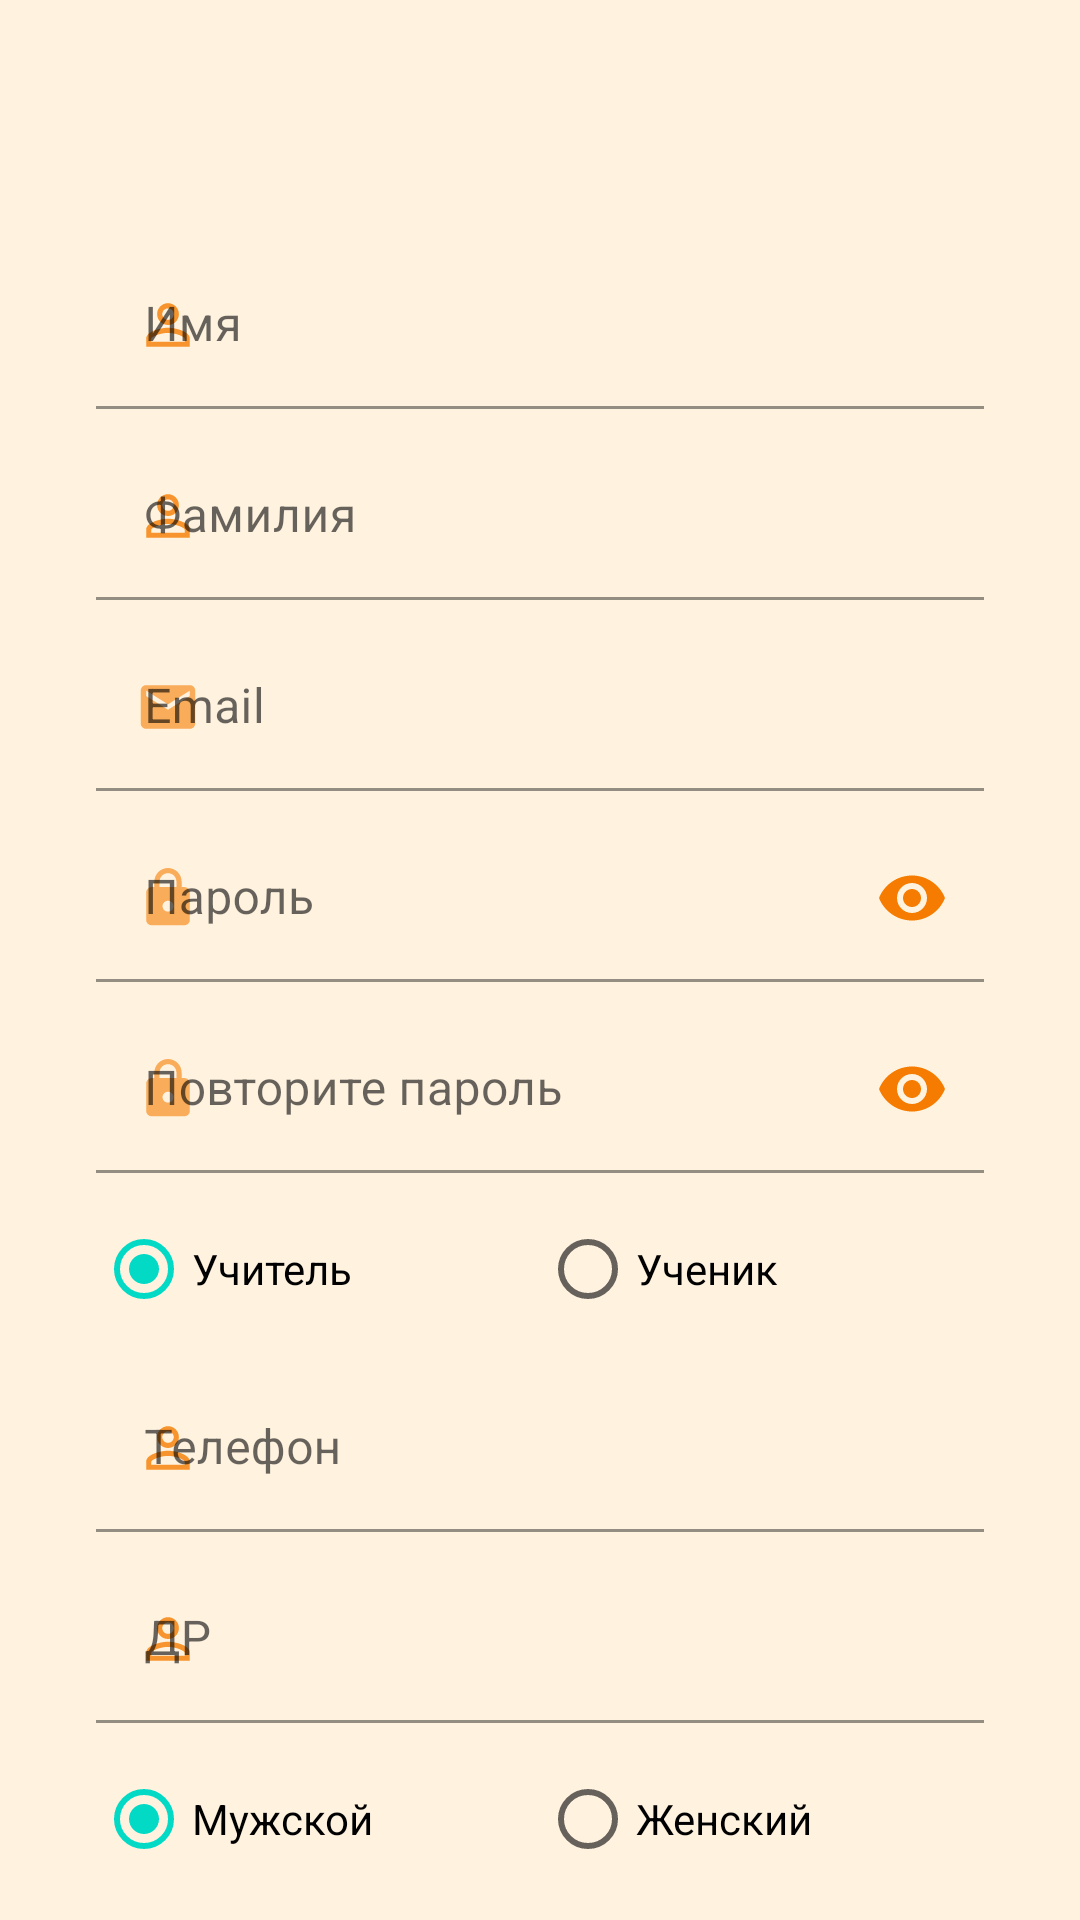

Android layout source for this screen:
<!-- AndroidManifest.xml: application theme AppTheme -->
<!-- res/layout/fragment_register.xml -->
<?xml version="1.0" encoding="utf-8"?>
<androidx.core.widget.NestedScrollView
    xmlns:android="http://schemas.android.com/apk/res/android"
    xmlns:app="http://schemas.android.com/apk/res-auto"
    xmlns:tools="http://schemas.android.com/tools"
    android:layout_width="match_parent"
    android:layout_height="match_parent" >

    <androidx.constraintlayout.widget.ConstraintLayout
        android:layout_width="match_parent"
        android:layout_height="match_parent"
        android:background="@color/backgroundSign"
        android:paddingTop="32dp"
        android:paddingLeft="32dp"
        android:paddingRight="32dp"
        android:paddingBottom="8dp"
        android:isScrollContainer="true"
        android:orientation="vertical">

        <com.google.android.material.textfield.TextInputLayout
            android:id="@+id/etName"
            style="@style/EditTextSign"
            android:layout_width="match_parent"
            android:layout_height="wrap_content"
            android:layout_marginBottom="8dp"
            android:hint="@string/name"
            app:layout_constraintBottom_toTopOf="@+id/etLastName"
            app:layout_constraintEnd_toEndOf="parent"
            app:layout_constraintHorizontal_bias="0.0"
            app:layout_constraintStart_toStartOf="parent"
            app:layout_constraintTop_toTopOf="parent"
            app:layout_constraintVertical_bias="1.0"
            app:startIconContentDescription="@string/content_description_icon_name"
            app:startIconDrawable="@drawable/ic_name_edittext_dark">

            <com.google.android.material.textfield.TextInputEditText
                android:layout_width="match_parent"
                android:layout_height="wrap_content" />

        </com.google.android.material.textfield.TextInputLayout>

        <com.google.android.material.textfield.TextInputLayout
            android:id="@+id/etLastName"
            style="@style/EditTextSign"
            android:layout_width="match_parent"
            android:layout_height="wrap_content"
            android:layout_marginBottom="8dp"
            android:hint="@string/last_name"
            app:layout_constraintBottom_toTopOf="@+id/etEmail"
            app:layout_constraintEnd_toEndOf="parent"
            app:layout_constraintHorizontal_bias="0.0"
            app:layout_constraintStart_toStartOf="parent"
            app:startIconContentDescription="@string/content_description_icon_name"
            app:startIconDrawable="@drawable/ic_name_edittext_dark">

            <com.google.android.material.textfield.TextInputEditText
                android:layout_width="match_parent"
                android:layout_height="wrap_content" />

        </com.google.android.material.textfield.TextInputLayout>

        <com.google.android.material.textfield.TextInputLayout
            android:id="@+id/etEmail"
            style="@style/EditTextSign"
            android:layout_width="match_parent"
            android:layout_height="wrap_content"
            android:layout_marginBottom="8dp"
            android:hint="@string/email"
            app:layout_constraintBottom_toTopOf="@+id/etPassword"
            app:layout_constraintEnd_toEndOf="parent"
            app:layout_constraintHorizontal_bias="0.0"
            app:layout_constraintStart_toStartOf="parent"
            app:startIconContentDescription="@string/content_description_icon_email"
            app:startIconDrawable="@drawable/ic_sign_email_dark">

            <com.google.android.material.textfield.TextInputEditText
                android:layout_width="match_parent"
                android:layout_height="wrap_content" />

        </com.google.android.material.textfield.TextInputLayout>

        <com.google.android.material.textfield.TextInputLayout
            android:id="@+id/etPassword"
            style="@style/EditTextSign"
            android:layout_width="match_parent"
            android:layout_height="wrap_content"
            android:layout_marginBottom="8dp"
            android:hint="@string/password"
            app:endIconMode="password_toggle"
            app:layout_constraintBottom_toTopOf="@+id/etReplPassword"
            app:startIconContentDescription="@string/content_description_icon_password"
            app:startIconDrawable="@drawable/ic_sign_lock_dark"
            tools:layout_editor_absoluteX="32dp">

            <com.google.android.material.textfield.TextInputEditText
                android:layout_width="match_parent"
                android:layout_height="wrap_content"
                android:inputType="textPassword" />

        </com.google.android.material.textfield.TextInputLayout>

        <com.google.android.material.textfield.TextInputLayout
            android:id="@+id/etReplPassword"
            style="@style/EditTextSign"
            android:layout_width="match_parent"
            android:layout_height="wrap_content"
            android:layout_marginBottom="8dp"
            android:hint="@string/confirm_password"
            app:endIconMode="password_toggle"
            app:layout_constraintBottom_toTopOf="@+id/type"
            app:startIconContentDescription="@string/content_description_icon_password"
            app:startIconDrawable="@drawable/ic_sign_lock_dark"
            tools:layout_editor_absoluteX="32dp">

            <com.google.android.material.textfield.TextInputEditText
                android:layout_width="match_parent"
                android:layout_height="wrap_content"
                android:inputType="textPassword" />

        </com.google.android.material.textfield.TextInputLayout>

        <RadioGroup
            android:id="@+id/type"
            android:layout_width="match_parent"
            android:layout_height="wrap_content"
            android:checkedButton="@id/teacher"
            android:orientation="horizontal"
            app:layout_constraintBottom_toBottomOf="parent"
            app:layout_constraintTop_toTopOf="parent"
            tools:layout_editor_absoluteX="32dp">

            <RadioButton
                android:id="@+id/teacher"
                android:layout_width="0dp"
                android:layout_height="wrap_content"
                android:layout_weight="1"
                android:text="Учитель" />

            <RadioButton
                android:id="@+id/student"
                android:layout_width="0dp"
                android:layout_height="wrap_content"
                android:layout_weight="1"
                android:text="Ученик" />

        </RadioGroup>

        <com.google.android.material.textfield.TextInputLayout
            android:id="@+id/etPhone"
            style="@style/EditTextSign"
            android:layout_width="match_parent"
            android:layout_height="wrap_content"
            android:layout_marginTop="8dp"
            android:hint="Телефон"
            app:layout_constraintEnd_toEndOf="parent"
            app:layout_constraintHorizontal_bias="0.0"
            app:layout_constraintStart_toStartOf="parent"
            app:layout_constraintTop_toBottomOf="@+id/type"
            app:startIconDrawable="@drawable/ic_name_edittext_dark">

            <com.google.android.material.textfield.TextInputEditText
                android:layout_width="match_parent"
                android:layout_height="wrap_content" />

        </com.google.android.material.textfield.TextInputLayout>

        <com.google.android.material.textfield.TextInputLayout
            android:id="@+id/etBirthday"
            style="@style/EditTextSign"
            android:layout_width="match_parent"
            android:layout_height="wrap_content"
            android:layout_marginTop="8dp"
            android:hint="ДР"
            app:layout_constraintEnd_toEndOf="parent"
            app:layout_constraintHorizontal_bias="0.0"
            app:layout_constraintStart_toStartOf="parent"
            app:layout_constraintTop_toBottomOf="@+id/etPhone"
            app:startIconDrawable="@drawable/ic_name_edittext_dark">

            <com.google.android.material.textfield.TextInputEditText
                android:layout_width="match_parent"
                android:layout_height="wrap_content" />

        </com.google.android.material.textfield.TextInputLayout>

        <RadioGroup
            android:id="@+id/sex"
            android:layout_width="match_parent"
            android:layout_height="wrap_content"
            android:layout_marginTop="8dp"
            android:checkedButton="@id/man"
            android:orientation="horizontal"
            app:layout_constraintEnd_toEndOf="parent"
            app:layout_constraintHorizontal_bias="0.0"
            app:layout_constraintStart_toStartOf="parent"
            app:layout_constraintTop_toBottomOf="@+id/etBirthday"
            tools:layout_editor_absoluteX="32dp">

            <RadioButton
                android:id="@+id/man"
                android:layout_width="0dp"
                android:layout_height="wrap_content"
                android:layout_weight="1"
                android:text="Мужской" />

            <RadioButton
                android:id="@+id/woman"
                android:layout_width="0dp"
                android:layout_height="wrap_content"
                android:layout_weight="1"
                android:text="Женский" />

        </RadioGroup>

        <com.google.android.material.textfield.TextInputLayout
            android:id="@+id/etCity"
            style="@style/EditTextSign"
            android:layout_width="match_parent"
            android:layout_height="wrap_content"
            android:layout_marginTop="8dp"
            android:hint="Гомер города"
            app:layout_constraintEnd_toEndOf="parent"
            app:layout_constraintHorizontal_bias="0.0"
            app:layout_constraintStart_toStartOf="parent"
            app:layout_constraintTop_toBottomOf="@+id/sex"
            app:startIconDrawable="@drawable/ic_name_edittext_dark">

            <com.google.android.material.textfield.TextInputEditText
                android:layout_width="match_parent"
                android:layout_height="wrap_content" />

        </com.google.android.material.textfield.TextInputLayout>

        <com.google.android.material.button.MaterialButton
            android:id="@+id/btnLogin"
            style="@style/ButtonSignText"
            android:layout_width="wrap_content"
            android:layout_height="wrap_content"
            android:text="@string/already_have_account"
            app:layout_constraintBottom_toBottomOf="parent"
            app:layout_constraintEnd_toEndOf="parent"
            app:layout_constraintHorizontal_bias="0.511"
            app:layout_constraintStart_toStartOf="parent"
            app:layout_constraintVertical_bias="1.0" />

        <Button
            android:id="@+id/btnRegister"
            style="@style/Widget.MaterialComponents.Button.Icon"
            android:layout_width="wrap_content"
            android:layout_height="wrap_content"
            android:layout_marginTop="16dp"
            android:layout_marginBottom="8dp"
            android:text="@string/register"
            app:layout_constraintBottom_toTopOf="@+id/btnLogin"
            app:layout_constraintEnd_toEndOf="parent"
            app:layout_constraintStart_toStartOf="parent"
            app:layout_constraintTop_toBottomOf="@+id/etCity" />

    </androidx.constraintlayout.widget.ConstraintLayout>
</androidx.core.widget.NestedScrollView>
<!-- resources referenced by this layout -->
<resources>
  <color name="backgroundSign">@color/lightOrange</color>
  <!-- drawable ic_sign_email_dark (drawable-anydpi) -->
  <vector xmlns:android="http://schemas.android.com/apk/res/android"
      android:width="24dp"
      android:height="24dp"
      android:viewportWidth="24"
      android:viewportHeight="24"
      android:tint="#333333"
      android:alpha="0.6">
    <group android:scaleX="0.90909094"
        android:scaleY="0.90909094"
        android:translateX="1.0909091"
        android:translateY="1.0909091">
      <path
          android:fillColor="#FF000000"
          android:pathData="M20,4L4,4c-1.1,0 -1.99,0.9 -1.99,2L2,18c0,1.1 0.9,2 2,2h16c1.1,0 2,-0.9 2,-2L22,6c0,-1.1 -0.9,-2 -2,-2zM20,8l-8,5 -8,-5L4,6l8,5 8,-5v2z"/>
    </group>
  </vector>
  <!-- drawable ic_sign_lock_dark (drawable-anydpi) -->
  <vector xmlns:android="http://schemas.android.com/apk/res/android"
      android:width="24dp"
      android:height="24dp"
      android:viewportWidth="24"
      android:viewportHeight="24"
      android:tint="#333333"
      android:alpha="0.6">
    <group android:scaleX="0.90909094"
        android:scaleY="0.90909094"
        android:translateX="1.0909091"
        android:translateY="1.0909091">
      <path
          android:fillColor="#FF000000"
          android:pathData="M18,8h-1L17,6c0,-2.76 -2.24,-5 -5,-5S7,3.24 7,6v2L6,8c-1.1,0 -2,0.9 -2,2v10c0,1.1 0.9,2 2,2h12c1.1,0 2,-0.9 2,-2L20,10c0,-1.1 -0.9,-2 -2,-2zM12,17c-1.1,0 -2,-0.9 -2,-2s0.9,-2 2,-2 2,0.9 2,2 -0.9,2 -2,2zM15.1,8L8.9,8L8.9,6c0,-1.71 1.39,-3.1 3.1,-3.1 1.71,0 3.1,1.39 3.1,3.1v2z"/>
    </group>
  </vector>
  <string name="already_have_account">Уже есть аккаунт?</string>
  <string name="confirm_password">Повторите пароль</string>
  <string name="content_description_icon_email">Email</string>
  <string name="content_description_icon_name">Имя</string>
  <string name="content_description_icon_password">Пароль</string>
  <string name="email">Email</string>
  <string name="last_name">Фамилия</string>
  <string name="name">Имя</string>
  <string name="password">Пароль</string>
  <string name="register">Регистрация</string>
  <style name="ButtonSignText" parent="Widget.MaterialComponents.Button.TextButton">
          <item name="android:textSize">11sp</item>
          <item name="android:fontFamily">sans-serif-medium</item>
          <item name="android:textStyle">italic</item>
      </style>
  <style name="EditTextSign" parent="AppTheme">
          <item name="boxBackgroundColor">@color/backgroundSignEditText</item>
          <item name="hintTextColor">@color/hintSignEditText</item>
          <item name="boxStrokeColor">@color/hintSignEditText</item>
          <item name="startIconTint">@color/hintSignEditText</item>
          <item name="endIconTint">@color/hintSignEditText</item>
      </style>
  <style name="AppTheme" parent="Theme.MaterialComponents.Light.NoActionBar">
          
          <item name="colorPrimary">@color/colorPrimary</item>
          <item name="colorPrimaryDark">@color/colorPrimaryDark</item>
      </style>
  <color name="lightOrange">#FFF3E0</color>
  <color name="backgroundSignEditText">@color/lightOrange</color>
  <color name="hintSignEditText">@color/darkOrange</color>
  <color name="colorPrimary">@color/orange</color>
  <color name="colorPrimaryDark">@color/darkOrange</color>
  <color name="darkOrange">#F57C00</color>
  <color name="orange">#FFB74D</color>
</resources>
